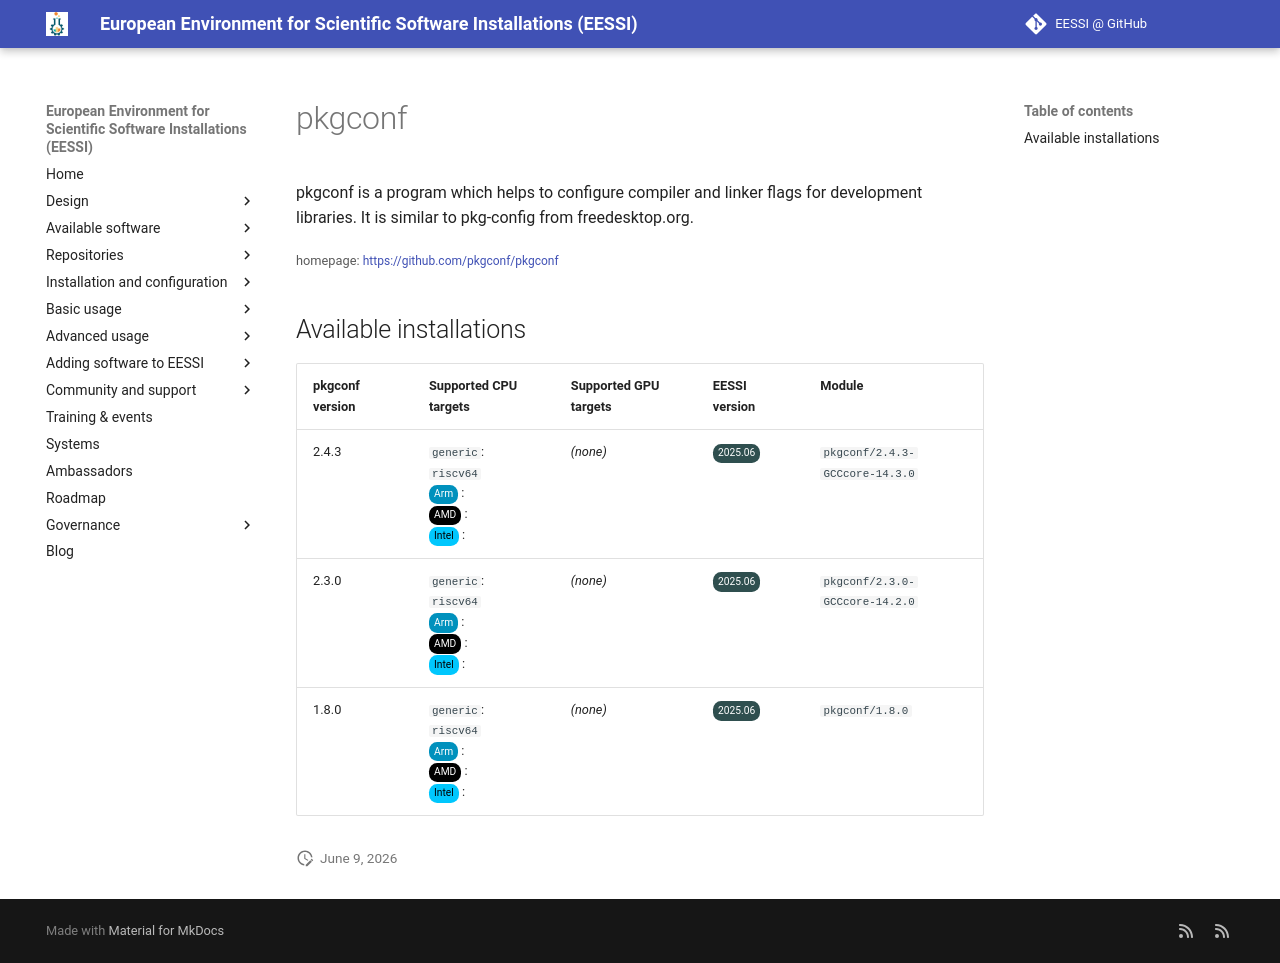

repository: EESSI/docs · page: available_software_riscv/detail/pkgconf/index.html · generator: mkdocs

---
json_ld:
  '@context': https://schema.org
  '@type': SoftwareApplication
  applicationCategory: DeveloperApplication
  description: "pkgconf is a program which helps to configure compiler and linker\
    \ flags for development libraries.\n It is similar to pkg-config from freedesktop.org."
  license: Not confirmed
  name: pkgconf
  offers:
    '@type': Offer
    price: 0
  operatingSystem: LINUX
  review:
    '@type': Review
    author:
      '@type': Organization
      name: EESSI
    reviewBody: Application has been successfully made available on all architectures
      supported by EESSI
    reviewRating:
      '@type': Rating
      ratingValue: 5
  softwareRequirements: See https://www.eessi.io/docs/ for how to make EESSI available
    on your system
  softwareVersion: '[''2.4.3'', ''2.3.0'', ''1.8.0'']'
  url: https://github.com/pkgconf/pkgconf
---
# pkgconf


pkgconf is a program which helps to configure compiler and linker flags for development libraries.
 It is similar to pkg-config from freedesktop.org.

<small>homepage: </small><span class="software-link">[https://github.com/pkgconf/pkgconf](https://github.com/pkgconf/pkgconf)</span>

## Available installations


|pkgconf version|Supported CPU targets|Supported GPU targets|EESSI version|Module|
| --- | --- | --- | --- | --- |
|2.4.3|`generic`: `riscv64`<br/><span class="software-cpu-arm">Arm</span>: <br/><span class="software-cpu-amd">AMD</span>: <br/><span class="software-cpu-intel">Intel</span>: <br/>|*(none)*|<span class="software-eessi-version-202506">2025.06</span>|`pkgconf/2.4.3-GCCcore-14.3.0`|
|2.3.0|`generic`: `riscv64`<br/><span class="software-cpu-arm">Arm</span>: <br/><span class="software-cpu-amd">AMD</span>: <br/><span class="software-cpu-intel">Intel</span>: <br/>|*(none)*|<span class="software-eessi-version-202506">2025.06</span>|`pkgconf/2.3.0-GCCcore-14.2.0`|
|1.8.0|`generic`: `riscv64`<br/><span class="software-cpu-arm">Arm</span>: <br/><span class="software-cpu-amd">AMD</span>: <br/><span class="software-cpu-intel">Intel</span>: <br/>|*(none)*|<span class="software-eessi-version-202506">2025.06</span>|`pkgconf/1.8.0`|
